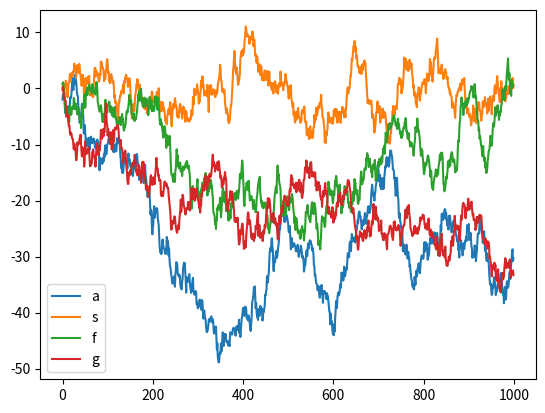

Recreate this plot in Python.
import pandas as pd
import numpy as np
import matplotlib.pyplot as plt


df = pd.DataFrame(np.random.randn(1000,4),index=np.arange(1000),columns=list('asfg'))
data = df.cumsum()
data.plot()
plt.show()